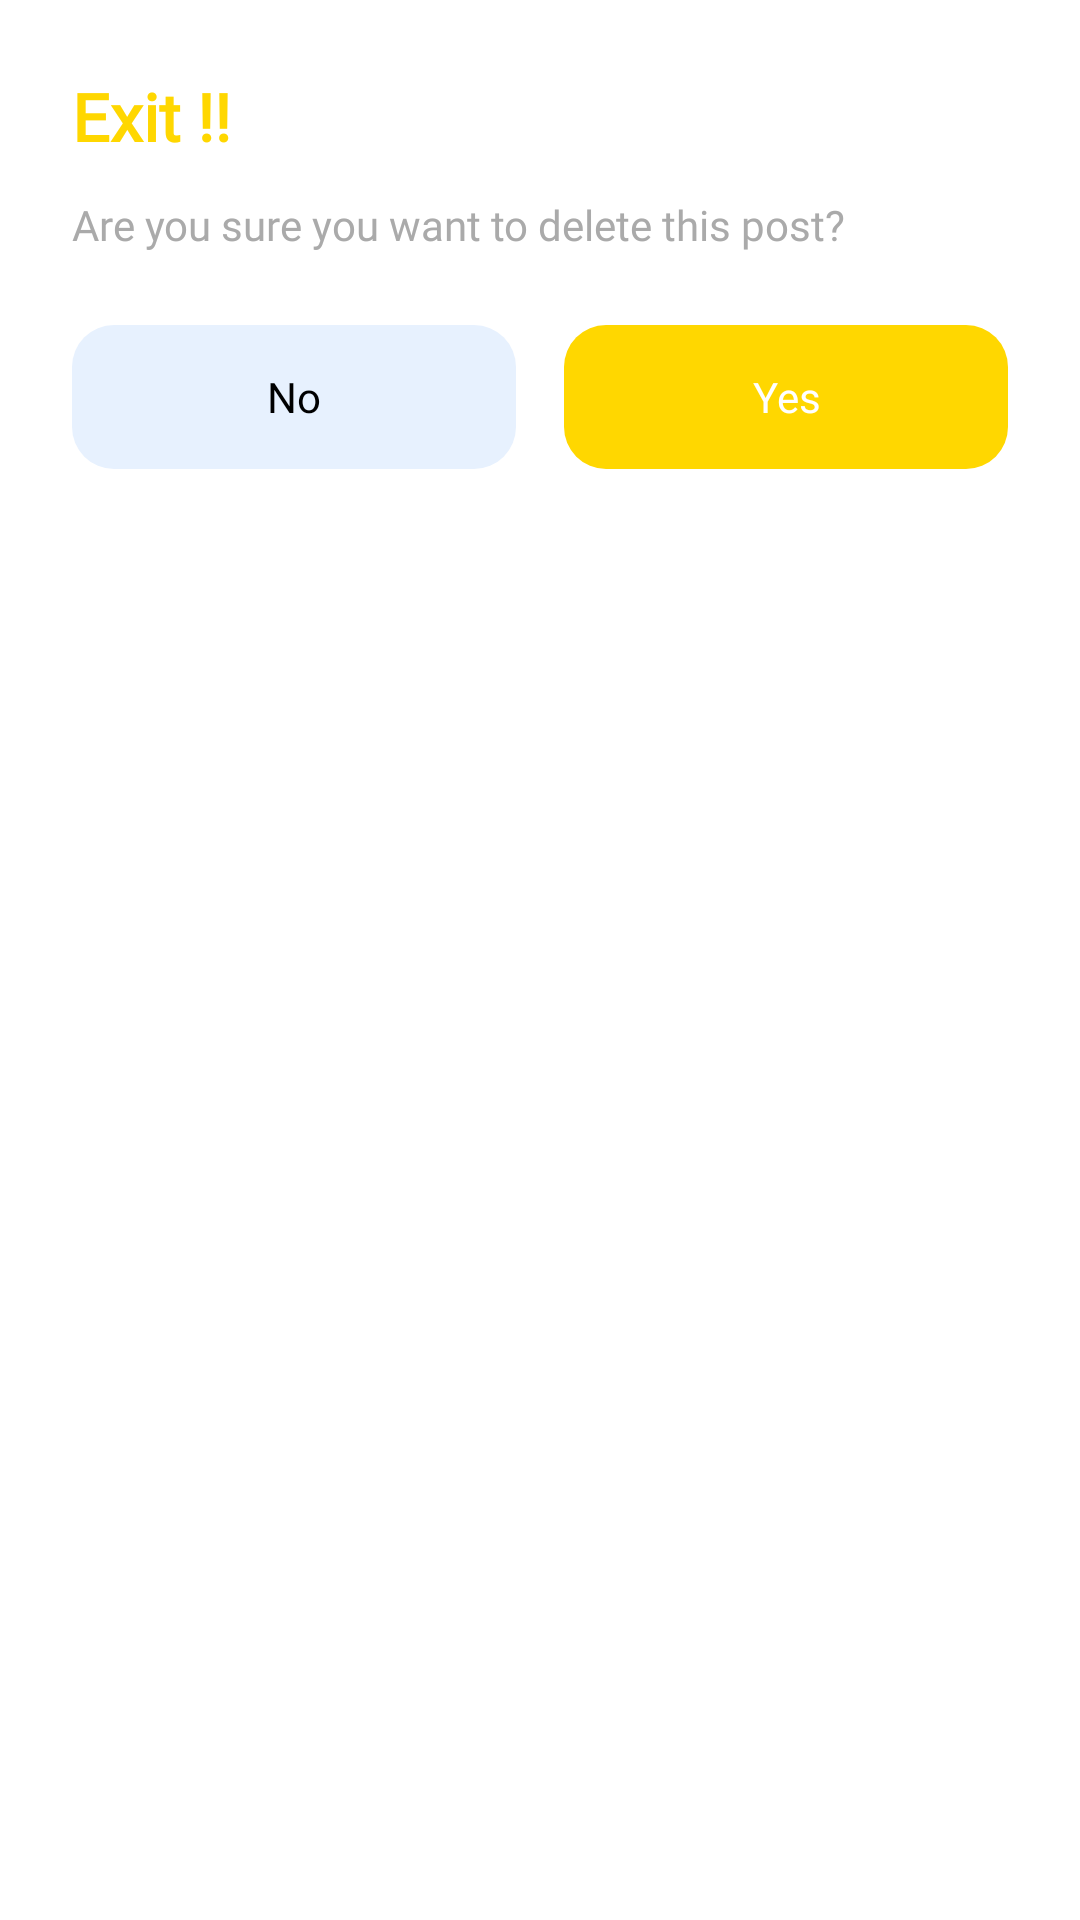

This screen was rendered from an Android layout file. Write that file and the resources it references.
<!-- AndroidManifest.xml: application theme Theme.GharKhojo -->
<!-- res/layout/delete_dialog.xml -->
<?xml version="1.0" encoding="utf-8"?>
<LinearLayout xmlns:android="http://schemas.android.com/apk/res/android"
    xmlns:app="http://schemas.android.com/apk/res-auto"
    android:layout_width="match_parent"
    android:layout_height="wrap_content"
    android:background="@drawable/dialog_background"
    android:backgroundTint="@color/black"
    android:orientation="vertical"
    android:padding="24dp">

    <TextView
        android:id="@+id/dialogTitle"
        android:layout_width="match_parent"
        android:layout_height="wrap_content"
        android:fontFamily="@font/montserrat_bold"
        android:text="Exit !!"
        android:textColor="@color/gold"
        android:textSize="22sp"
        android:textStyle="bold" />

    <TextView
        android:id="@+id/dialogMessage"
        android:layout_width="match_parent"
        android:layout_height="wrap_content"
        android:layout_marginTop="12dp"
        android:fontFamily="@font/montserrat_regular"
        android:text="@string/sure_delete"
        android:textColor="@android:color/darker_gray"
        android:textSize="14sp" />

    <LinearLayout
        android:layout_width="match_parent"
        android:layout_height="wrap_content"
        android:layout_marginTop="24dp"
        android:orientation="horizontal">

        <TextView
            android:id="@+id/dialogButtonNo"
            android:layout_width="0dp"
            android:layout_height="48dp"
            android:layout_marginEnd="8dp"
            android:layout_weight="1"
            android:background="@drawable/ripple_no_button"
            android:fontFamily="@font/montserrat_bold"
            android:gravity="center"
            android:text="No"
            android:textColor="@color/black"
            android:textSize="14sp" />

        <TextView
            android:id="@+id/dialogButtonYes"
            android:layout_width="0dp"
            android:layout_height="48dp"
            android:layout_marginStart="8dp"
            android:layout_weight="1"
            android:background="@drawable/ripple_yes_button"
            android:backgroundTint="@color/gold"
            android:fontFamily="@font/montserrat_bold"
            android:gravity="center"
            android:text="Yes"
            android:textColor="@color/white"
            android:textSize="14sp" />
    </LinearLayout>
</LinearLayout>
<!-- resources referenced by this layout -->
<resources>
  <color name="black">#FF000000</color>
  <color name="gold">#FFD700</color>
  <color name="white">#FFFFFF</color>
  <!-- drawable ripple_no_button (drawable) -->
  <?xml version="1.0" encoding="utf-8"?>
  <ripple xmlns:android="http://schemas.android.com/apk/res/android"
      android:color="?android:attr/colorControlHighlight">
      <item android:drawable="@drawable/no_button_background" />
  </ripple>
  <!-- drawable ripple_yes_button (drawable) -->
  <?xml version="1.0" encoding="utf-8"?>
  <ripple xmlns:android="http://schemas.android.com/apk/res/android"
      android:color="?android:attr/colorControlHighlight">
      <item android:drawable="@drawable/orange_button_background" />
  </ripple>
  <string name="sure_delete">Are you sure you want to delete this post?</string>
  <style name="Theme.GharKhojo" parent="Base.Theme.GharKhojo" />
  <!-- drawable no_button_background (drawable) -->
  <?xml version="1.0" encoding="utf-8"?>
  <shape xmlns:android="http://schemas.android.com/apk/res/android"
      android:shape="rectangle">
      <solid android:color="@color/expBgBlue" />
      <corners android:radius="14dp" />
  </shape>
  <!-- drawable orange_button_background (drawable) -->
  <?xml version="1.0" encoding="utf-8"?>
  <shape xmlns:android="http://schemas.android.com/apk/res/android"
      android:shape="rectangle">
      <solid android:color="@color/expBlue" />
      <corners android:radius="14dp" />
  </shape>
  <style name="Base.Theme.GharKhojo" parent="Theme.MaterialComponents.DayNight.NoActionBar">
          
          <item name="android:statusBarColor">@color/expBlue</item>
          <item name="colorPrimary">@color/expBlue</item>
          
      </style>
  <color name="expBgBlue">#E7F1FE</color>
  <color name="expBlue">#007FFF</color>
</resources>
